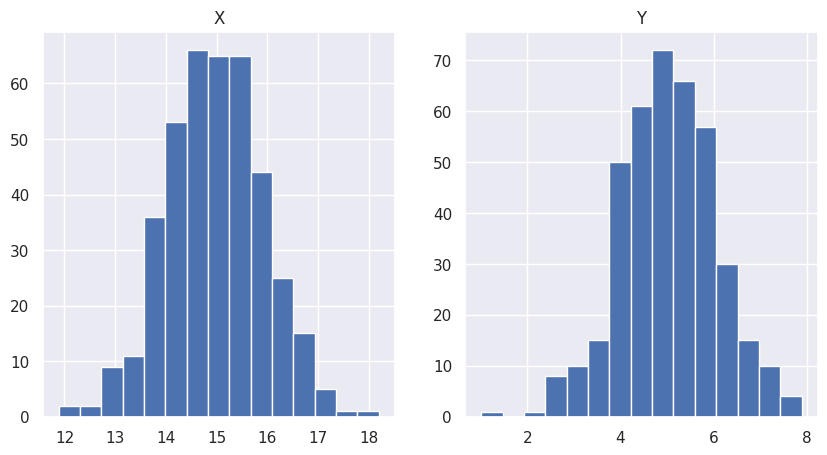
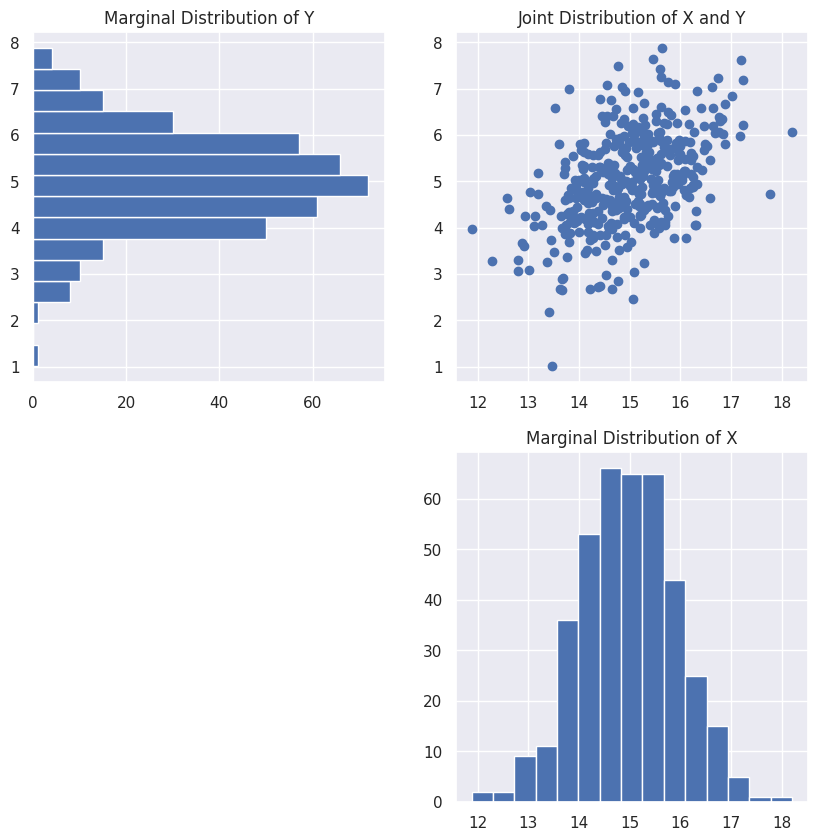

Recreate these plots in Python, in order.
# import the packages we are going to be using
import numpy as np # for getting our distribution
import matplotlib.pyplot as plt # for plotting
import seaborn as sns; sns.set() # For a different plotting theme

# Don't worry so much about what rho is doing here
# Just know if we have a rho of 1 then we will get a perfectly
# upward sloping line, and if we have a rho of -1, we will get 
# a perfectly downward slopping line. A rho of 0 will 
# get us a 'cloud' of points
r = 0.5

# Don't worry so much about the following three lines of code for now
# this is just getting the data for us to plot
mean = [15, 5]
cov = [[1, r], [r, 1]]
x, y = np.random.multivariate_normal(mean, cov, 400).T

# Adjust the figure size
plt.figure(figsize=(10,5))

# Plot the histograms of X and Y next to each other
plt.subplot(1,2,1)
plt.hist(x = x, bins = 15)
plt.title("X")

plt.subplot(1,2,2)
plt.hist(x = y, bins = 15)
plt.title("Y")

plt.show()


# Plot the data
plt.figure(figsize=(10,10))
plt.subplot(2,2,2)
plt.scatter(x = x, y = y)
plt.title("Joint Distribution of X and Y")

# Plot the Marginal X Distribution
plt.subplot(2,2,4)
plt.hist(x = x, bins = 15)
plt.title("Marginal Distribution of X")

# Plot the Marginal Y Distribution
plt.subplot(2,2,1)
plt.hist(x = y, orientation = "horizontal", bins = 15)
plt.title("Marginal Distribution of Y")

# Show the plots
plt.show()